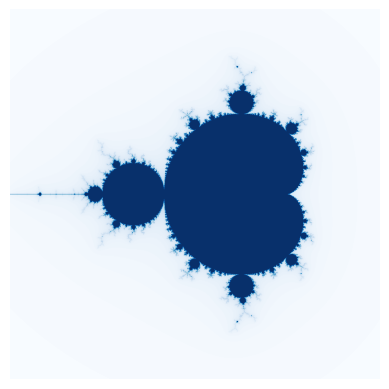

This chart was generated by the following Python code:
# coding=utf-8

import matplotlib.pyplot as plt
import numpy as np

n = 1000

Y, X = np.mgrid[-1.5:1.5:3 / n, -2:1:3 / n]

C = X + 1j * Y

# pic = np.random.randn(n, n)
# ans = np.random.randn(n, n)

pic = np.zeros((n, n))
ans = np.zeros((n, n))

for i in range(100):
    pic = pic**2 + C
    ans += np.float32(np.abs(pic) < 100)

plt.axis('off')
plt.imshow(ans, cmap="Blues")

plt.show()
